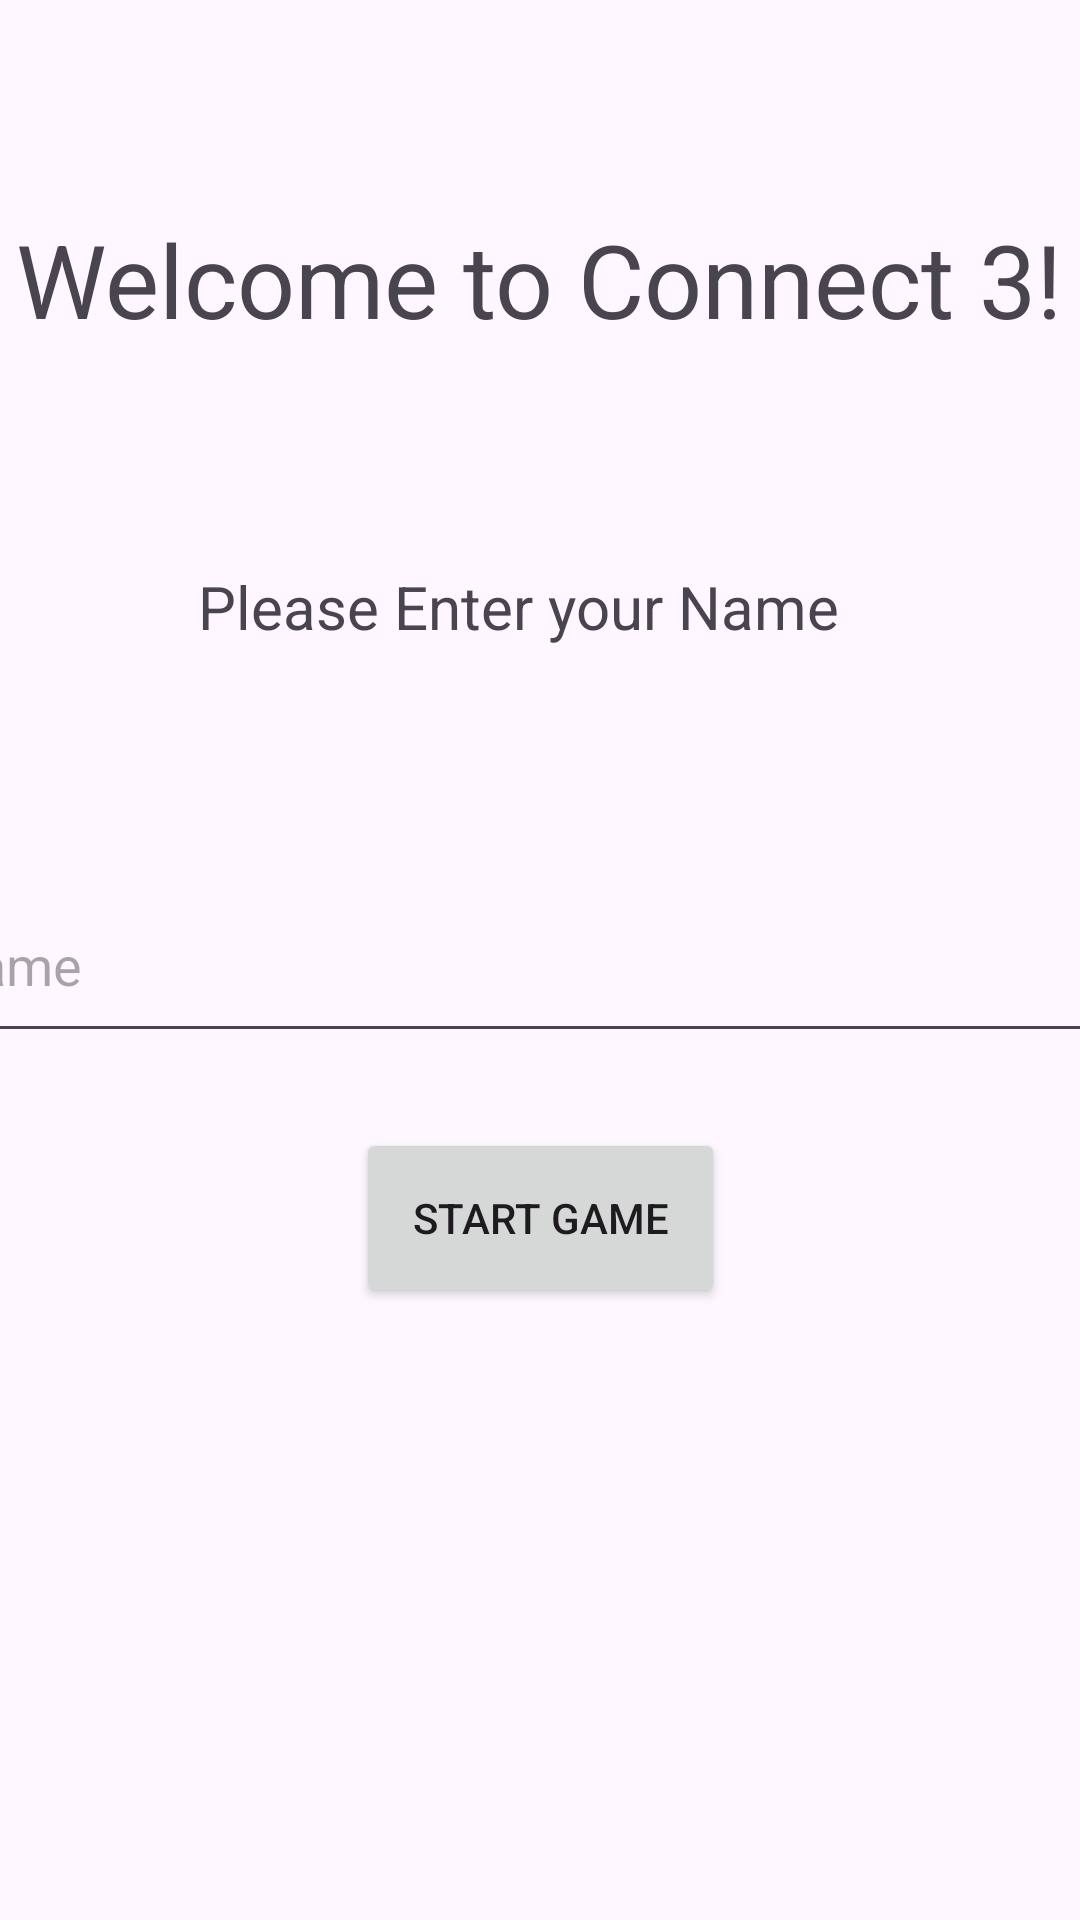

Reconstruct the res/layout file that produces this screen, plus the resources it refers to.
<!-- AndroidManifest.xml: application theme Theme.Assignment2_LinaTran -->
<!-- res/layout/activity_main.xml -->
<?xml version="1.0" encoding="utf-8"?>
<androidx.constraintlayout.widget.ConstraintLayout xmlns:android="http://schemas.android.com/apk/res/android"
    xmlns:app="http://schemas.android.com/apk/res-auto"
    xmlns:tools="http://schemas.android.com/tools"
    android:layout_width="match_parent"
    android:layout_height="match_parent"
    tools:context=".MainActivity">

    <TextView
        android:id="@+id/textView"
        android:layout_width="wrap_content"
        android:layout_height="wrap_content"
        android:text="Please Enter your Name"
        android:textSize="20sp"
        app:layout_constraintBottom_toBottomOf="parent"
        app:layout_constraintEnd_toEndOf="parent"
        app:layout_constraintHorizontal_bias="0.451"
        app:layout_constraintStart_toStartOf="parent"
        app:layout_constraintTop_toTopOf="parent"
        app:layout_constraintVertical_bias="0.308" />

    <EditText
        android:id="@+id/editText"
        android:layout_width="410dp"
        android:layout_height="62dp"
        android:ems="10"
        android:hint="Name"
        android:inputType="text"
        app:layout_constraintBottom_toBottomOf="parent"
        app:layout_constraintEnd_toEndOf="parent"
        app:layout_constraintStart_toStartOf="parent"
        app:layout_constraintTop_toTopOf="parent" />

    <Button
        android:id="@+id/btnStart"
        android:layout_width="123dp"
        android:layout_height="60dp"
        android:text="Start Game"
        app:layout_constraintBottom_toBottomOf="parent"
        app:layout_constraintEnd_toEndOf="parent"
        app:layout_constraintStart_toStartOf="parent"
        app:layout_constraintTop_toTopOf="parent"
        app:layout_constraintVertical_bias="0.648" />

    <TextView
        android:id="@+id/textView2"
        android:layout_width="wrap_content"
        android:layout_height="wrap_content"
        android:text="Welcome to Connect 3!"
        android:textSize="34sp"
        app:layout_constraintBottom_toBottomOf="parent"
        app:layout_constraintEnd_toEndOf="parent"
        app:layout_constraintHorizontal_bias="0.491"
        app:layout_constraintStart_toStartOf="parent"
        app:layout_constraintTop_toTopOf="parent"
        app:layout_constraintVertical_bias="0.118" />

</androidx.constraintlayout.widget.ConstraintLayout>
<!-- resources referenced by this layout -->
<resources>
  <style name="Theme.Assignment2_LinaTran" parent="Base.Theme.Assignment2_LinaTran" />
  <style name="Base.Theme.Assignment2_LinaTran" parent="Theme.Material3.DayNight.NoActionBar">
          
          
      </style>
</resources>
